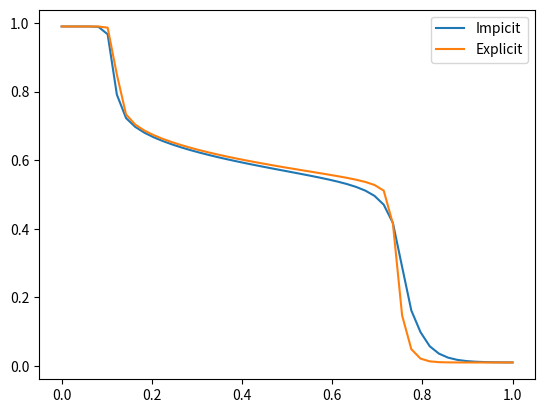

Generate this figure with matplotlib:
import numpy as np
import matplotlib.pyplot as plt
import timeit

def RachforRice(z, K):
    r = lambda v: np.sum(z * (K - 1) / (v * (K - 1) + 1))
    a = 1 / (1 - np.max(K))
    b = 1 / (1 - np.min(K))

    for i in range(1000):
        v = 0.5 * (a + b)
        if r(v) > 0:
            a = v
        else:
            b = v

        if np.abs(r(v)) < 1e-12:
            break

    x = z / (v * (K - 1) + 1)
    y = K * x

    return x, y


M = 10

f  = lambda s: s**2 / (s**2 + M * (1 - s)**2)

df_ds = lambda s: 2 * s / (s**2 + M * (1 - s)**2) - \
    s**2 * (2 * s - M * 2 * (1 - s)) / (s**2 + M * (1 - s)**2)**2 

def simulate_comp_expl(nb, Theta_ref, NT):
    start = timeit.default_timer()
    z_inj = 0.99
    K = np.array([3, 0.1])    
    
    z = np.ones(nb) * 0.01
    z[0] = z_inj


    zf = np.array([0.5, 0.5]) 
    x, y = RachforRice(zf, K) # Single flash is enough for binary system
    
    Theta = Theta_ref
    for t in range(NT):
        s = (z - y[0]) / (x[0] - y[0])
        F = x[0] * f(s) + y[0] * (1 - f(s))
        F[s > 1] = z[s > 1]
        F[s < 0] = z[s < 0]
        z[1:nb] -= Theta * (F[1:nb] - F[0:nb-1])


    stop = timeit.default_timer()

    print('CPU = %5.3f sec, NT = %d' % ((stop - start), t))

    return z


def simulate_comp_impl(nb, Theta_ref, NT):
    start = timeit.default_timer()
    z_inj = 0.99

    z = np.ones(nb) * 0.01
    z[0] = z_inj
    
    K = np.array([3, 0.1])   

    i = 0
    zf = np.array([z[i], 1-z[i]])
    x, y = RachforRice(zf, K)
    
    Theta = Theta_ref
    rhs = np.zeros(nb)
    jac = np.zeros([nb, nb])
    nit = 0
    rn = range(1, nb)
    for t in range(NT):
        zn = np.array(z, copy=True)
        for n in range(100):
            if 1: # implicit
                s = (z - y[0]) / (x[0] - y[0])                
                F = x[0] * f(s) + y[0] * (1 - f(s))
                F[s > 1] = z[s > 1]
                F[s < 0] = z[s < 0]
                s[s > 1] = 1
                s[s < 0] = 0

            rhs[rn] = z[rn] - zn[rn] + Theta * (F[rn] - F[0:nb-1])
            jac[0, 0] = 1.0
            for i in rn:
                jac[i, i] = 1.0 + Theta * df_ds(s[i])
                jac[i, i-1] = - Theta * df_ds(s[i-1])

            res = np.linalg.norm(rhs)
            if res < 1e-2:
                #print("T = %d, iter = %d, res = %e" % (t, n, res))
                nit += n
                break

            dz = np.linalg.solve(jac, -rhs)
            z += dz
        
        if n == 99:
            print("Warning! For T = %d solution is not converged!" % t)


    stop = timeit.default_timer()

    print('CPU = %5.3f sec, NT = %d, NI = %d' % ((stop - start), t, nit))

    return z


nb = 50
Theta = 0.3
NT = 80
z2 = simulate_comp_expl(nb, Theta, NT=NT)
z1 = simulate_comp_impl(nb, Theta, NT=NT)

x1 = np.linspace(0, 1, nb)
plt.plot(x1, z1)
plt.plot(x1, z2)
plt.legend(["Impicit", "Explicit"])

